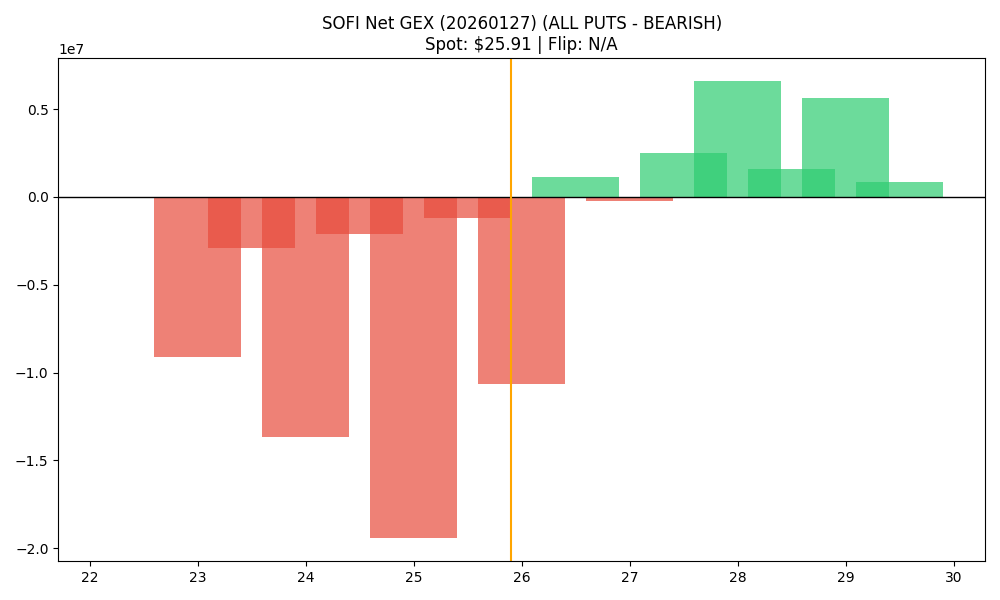

Source data for this figure (header and first rows):
strike, call_gex, put_gex, call_dex, put_dex, net_greek_delta, net_gex
22.5, 310.9, 6735, 6823, -12434, -0.04609, -6424
23.0, 1036656, 10136331, 12653802, -30321611, -0.1066, -9099675
23.5, 32397, 2954737, 298053, -8991094, -0.2252, -2922340
24.0, 807990, 14499596, 6892033, -42602550, -0.2109, -13691606
24.5, 246224, 2360738, 1544912, -5916251, -0.1945, -2114514
25.0, 3571574, 23006653, 22870403, -79004958, -0.2243, -19435079
25.5, 642807, 1837149, 3060373, -5847062, -0.1453, -1194342
26.0, 6704540, 17380128, 31187470, -70598024, -0.1922, -10675588
26.5, 1975083, 816803, 6523426, -3447637, 0.1464, 1158280
27.0, 9524069, 9752020, 37094401, -52635248, -0.08704, -227951
27.5, 2848550, 362577, 7282219, -2041042, 0.1986, 2485973
28.0, 9566377, 2971635, 30109739, -21197028, 0.06912, 6594742
28.5, 1702026, 130654, 3632477, -1058857, 0.137, 1571371
29.0, 6683842, 1082736, 17130886, -10364575, 0.07146, 5601107
29.5, 874926, 17038, 1720211, -208364, 0.1241, 857888
